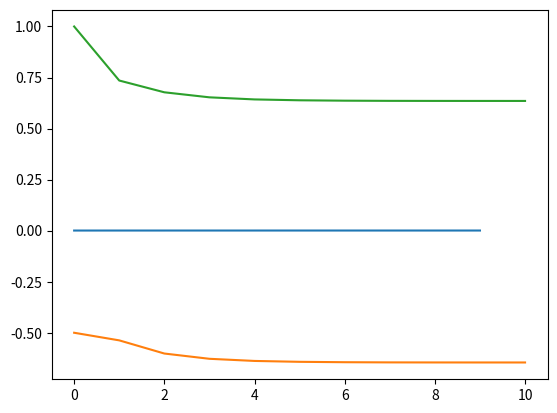

Write the Python code that produced this figure.
import numpy as np
from matplotlib import pyplot as plt
import math
import random

R = 1         # Code Rate
N = 2**R
epsilon = 0.1 # Transition Probability (BSC)
bsc = [[1-epsilon, epsilon], [epsilon, 1-epsilon]]

mean, sd = 0, 1
numSamples = 10**5

def partitionDistortion(partition, centroid):
    distortion = 0
    for i in range(0, N):
        distortion = distortion + (partition[i] - centroid)**2
    return distortion/len(partition)

def calcDistortion(partitions, centroids):
    distortion = 0
    for i in range(0, N):
        for j in range(0, N):
            distortion = distortion + bsc[i][j] * partitionDistortion(partitions[i], centroids[j])
    return distortion

def calcPartitions(samples, centroids):
    partitions = [[] for i in range(0, N)] 
    for sample in samples:
        distortion = -1 
        partition = 0
        for i in range(0, N):
            newDistortion = 0
            for j in range(0, N):
                newDistortion = newDistortion + bsc[i][j] * (sample - centroids[j])**2
            if newDistortion < distortion or distortion == -1:
                distortion = newDistortion
                partition = i
        partitions[partition].append(sample)
    return partitions

def calcCentroids(partitions):
    centroids = [0] * N 
    for j in range(0, N):
        numerator = 0
        denominator = 0
        for i in range(0, N):
            numerator = numerator + bsc[i][j] * sum(partitions[i])  
            denominator = denominator + bsc[i][j] * len(partitions[i])
        centroids[j] = numerator/denominator
    return centroids

def lloydAlgorithm(samples):
    distortion = [] 
    centroidMovement = [[] for i in range(0,N)]
    centroids = [-0.5,1]
    centroidMovement[0].append(centroids[0])
    centroidMovement[1].append(centroids[1])
    for i in range(0,10):
        partitions = calcPartitions(samples, centroids)
        centroids = calcCentroids(partitions)
        centroidMovement[0].append(centroids[0])
        centroidMovement[1].append(centroids[1])
        distortion.append(calcDistortion(partitions, centroids))
        print(centroids)
    plt.plot(distortion)
    plt.plot(centroidMovement[0])
    plt.plot(centroidMovement[1])
    plt.show()
    plt.savefig("distortion.png")
    return centroids, partitions

samples = np.random.normal(mean, sd, numSamples)
samples.sort()
lloydAlgorithm(samples)
